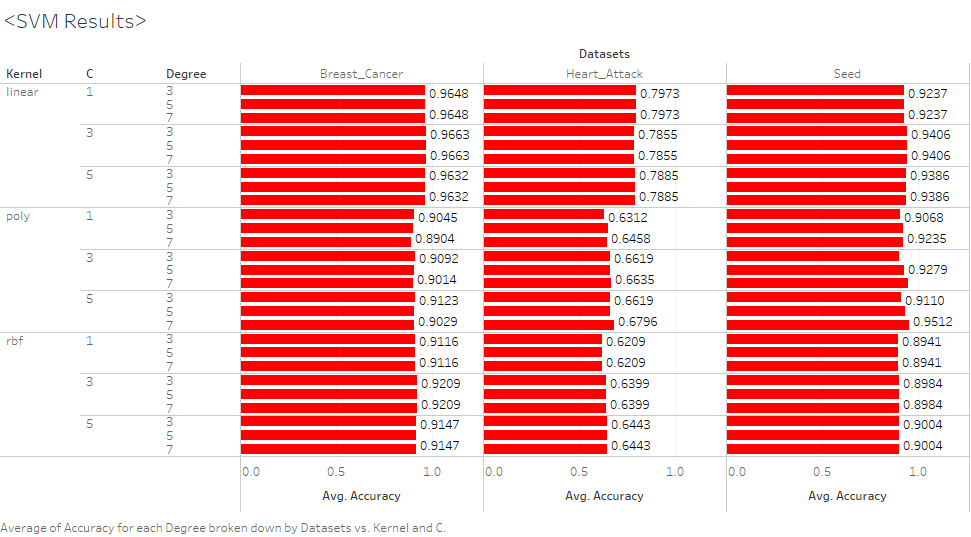

The file beside this chart, header and first rows:
Datasets, C, Degree, Kernel, Accuracy, cv
Breast_Cancer, 3, 7, linear, 0.9648, 3
Breast_Cancer, 3, 5, linear, 0.9648, 3
Breast_Cancer, 3, 3, linear, 0.9648, 3
Breast_Cancer, 1, 3, linear, 0.9601, 3
Breast_Cancer, 5, 7, linear, 0.9601, 3
Breast_Cancer, 5, 5, linear, 0.9601, 3
Breast_Cancer, 1, 5, linear, 0.9601, 3
Breast_Cancer, 5, 3, linear, 0.9601, 3
Breast_Cancer, 1, 7, linear, 0.9601, 3
Breast_Cancer, 3, 7, rbf, 0.9155, 3
Breast_Cancer, 3, 5, rbf, 0.9155, 3
Breast_Cancer, 3, 3, rbf, 0.9155, 3
Breast_Cancer, 3, 3, poly, 0.9085, 3
Breast_Cancer, 5, 7, rbf, 0.9085, 3
Breast_Cancer, 5, 3, rbf, 0.9085, 3
Breast_Cancer, 5, 5, rbf, 0.9085, 3
Breast_Cancer, 3, 5, poly, 0.9061, 3
Breast_Cancer, 1, 7, rbf, 0.9061, 3
Breast_Cancer, 1, 5, rbf, 0.9061, 3
Breast_Cancer, 5, 3, poly, 0.9061, 3
Breast_Cancer, 1, 3, rbf, 0.9061, 3
Breast_Cancer, 5, 5, poly, 0.9038, 3
Breast_Cancer, 1, 3, poly, 0.9014, 3
Breast_Cancer, 1, 5, poly, 0.8991, 3
Breast_Cancer, 3, 7, poly, 0.8991, 3
Breast_Cancer, 5, 7, poly, 0.8991, 3
Breast_Cancer, 1, 7, poly, 0.8873, 3
Breast_Cancer, 3, 7, linear, 0.9695, 5
Breast_Cancer, 3, 5, linear, 0.9695, 5
Breast_Cancer, 3, 3, linear, 0.9695, 5
Breast_Cancer, 1, 3, linear, 0.9671, 5
Breast_Cancer, 1, 5, linear, 0.9671, 5
Breast_Cancer, 1, 7, linear, 0.9671, 5
Breast_Cancer, 5, 7, linear, 0.9671, 5
Breast_Cancer, 5, 5, linear, 0.9671, 5
Breast_Cancer, 5, 3, linear, 0.9671, 5
Breast_Cancer, 3, 7, rbf, 0.9225, 5
Breast_Cancer, 3, 5, rbf, 0.9225, 5
Breast_Cancer, 3, 3, rbf, 0.9225, 5
Breast_Cancer, 5, 7, rbf, 0.9154, 5
Breast_Cancer, 5, 3, rbf, 0.9154, 5
Breast_Cancer, 5, 3, poly, 0.9154, 5
Breast_Cancer, 5, 5, rbf, 0.9154, 5
Breast_Cancer, 1, 7, rbf, 0.9154, 5
Breast_Cancer, 1, 5, rbf, 0.9154, 5
Breast_Cancer, 1, 3, rbf, 0.9154, 5
Breast_Cancer, 5, 5, poly, 0.9107, 5
Breast_Cancer, 3, 3, poly, 0.9084, 5
Breast_Cancer, 3, 5, poly, 0.906, 5
Breast_Cancer, 1, 3, poly, 0.906, 5
Breast_Cancer, 5, 7, poly, 0.9037, 5
Breast_Cancer, 3, 7, poly, 0.9014, 5
Breast_Cancer, 1, 5, poly, 0.899, 5
Breast_Cancer, 1, 7, poly, 0.892, 5
Breast_Cancer, 1, 3, linear, 0.9671, 7
Breast_Cancer, 1, 5, linear, 0.9671, 7
Breast_Cancer, 1, 7, linear, 0.9671, 7
Breast_Cancer, 3, 7, linear, 0.9648, 7
Breast_Cancer, 3, 5, linear, 0.9648, 7
Breast_Cancer, 3, 3, linear, 0.9648, 7
... 183 more rows
